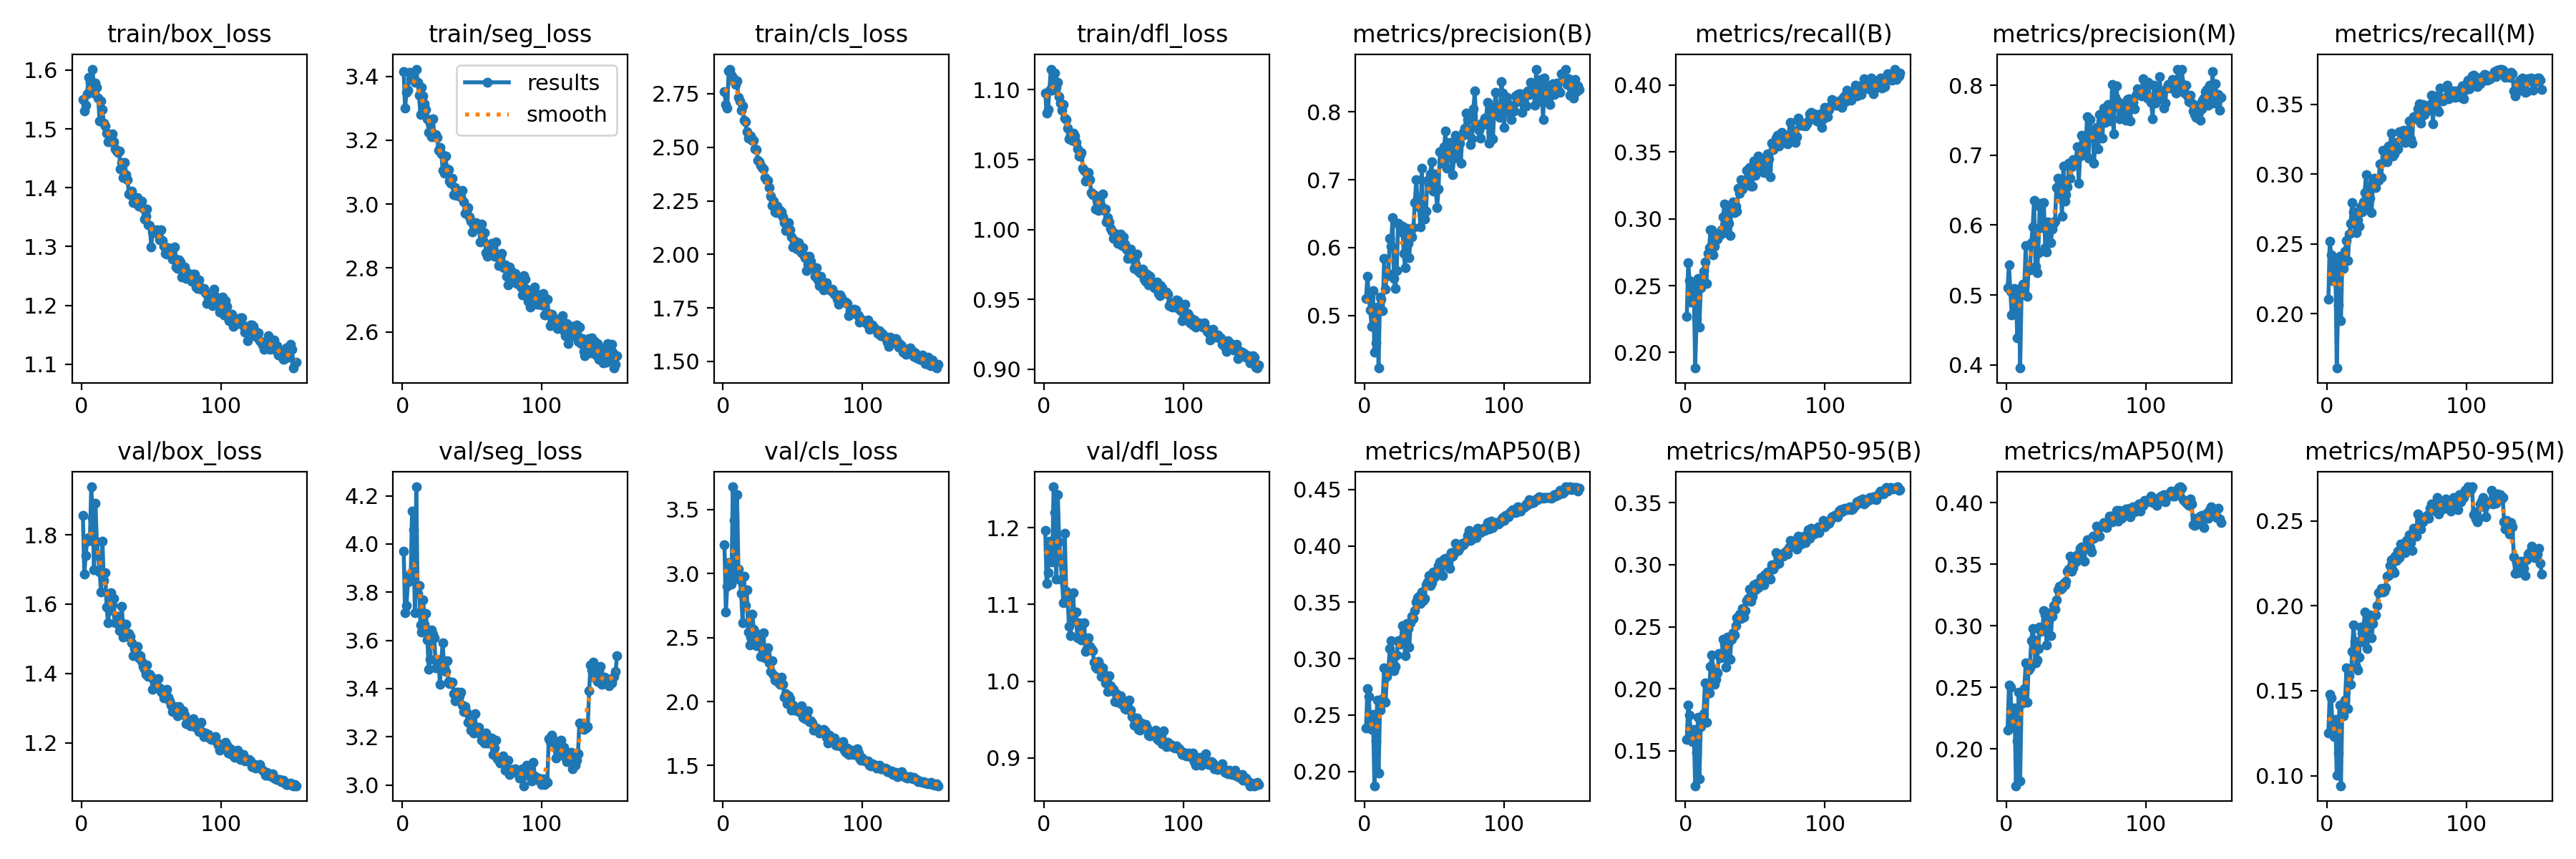

The file beside this chart, header and first rows:
epoch, train/box_loss, train/seg_loss, train/cls_loss, train/dfl_loss, metrics/precision(B), metrics/recall(B), metrics/mAP50(B), metrics/mAP50-95(B), metrics/precision(M), metrics/recall(M), metrics/mAP50(M), metrics/mAP50-95(M), val/box_loss, val/seg_loss, val/cls_loss, val/dfl_loss, lr/pg0, lr/pg1, lr/pg2
1, 1.549, 3.416, 2.76, 1.098, 0.5249, 0.2271, 0.2382, 0.1594, 0.5108, 0.2101, 0.2155, 0.1253, 1.855, 3.97, 3.226, 1.196, 0.07434, 0.002914, 0.002914
2, 1.53, 3.3, 2.699, 1.083, 0.558, 0.2673, 0.2733, 0.187, 0.543, 0.2518, 0.252, 0.1477, 1.687, 3.714, 2.701, 1.127, 0.0484, 0.005848, 0.005848
3, 1.54, 3.351, 2.682, 1.086, 0.5278, 0.2537, 0.2663, 0.1785, 0.505, 0.2423, 0.25, 0.1458, 1.741, 3.743, 2.903, 1.142, 0.02245, 0.00877, 0.00877
4, 1.56, 3.356, 2.855, 1.1, 0.508, 0.2378, 0.2433, 0.1604, 0.4717, 0.2238, 0.2218, 0.1282, 1.782, 3.841, 3.084, 1.183, 0.01014, 0.01014, 0.01014
5, 1.587, 3.413, 2.865, 1.115, 0.4842, 0.2444, 0.237, 0.1576, 0.4731, 0.2233, 0.2176, 0.1231, 1.792, 3.873, 3.058, 1.181, 0.01014, 0.01014, 0.01014
6, 1.58, 3.393, 2.838, 1.099, 0.5369, 0.2509, 0.2506, 0.1671, 0.5097, 0.2395, 0.2331, 0.1333, 1.784, 3.848, 2.919, 1.155, 0.01012, 0.01012, 0.01012
7, 1.577, 3.399, 2.826, 1.108, 0.446, 0.1884, 0.1872, 0.1218, 0.4955, 0.1609, 0.1701, 0.1001, 1.938, 4.136, 3.677, 1.254, 0.0101, 0.0101, 0.0101
8, 1.602, 3.402, 2.808, 1.112, 0.4599, 0.2247, 0.2272, 0.1487, 0.4387, 0.2063, 0.2067, 0.1135, 1.848, 4.059, 3.416, 1.22, 0.01008, 0.01008, 0.01008
9, 1.561, 3.382, 2.793, 1.102, 0.5124, 0.2555, 0.2634, 0.1769, 0.5082, 0.2411, 0.2463, 0.1417, 1.699, 3.715, 2.98, 1.133, 0.01006, 0.01006, 0.01006
10, 1.579, 3.423, 2.81, 1.105, 0.4228, 0.2189, 0.1982, 0.1271, 0.3956, 0.1948, 0.1741, 0.0941, 1.89, 4.237, 3.619, 1.243, 0.01004, 0.01004, 0.01004
11, 1.571, 3.382, 2.734, 1.095, 0.5267, 0.2483, 0.2546, 0.1697, 0.5, 0.2367, 0.2367, 0.1398, 1.78, 3.793, 3.034, 1.182, 0.01002, 0.01002, 0.01002
12, 1.552, 3.341, 2.717, 1.091, 0.5241, 0.2511, 0.2602, 0.1747, 0.5157, 0.2326, 0.2414, 0.1351, 1.74, 3.826, 2.949, 1.157, 0.009997, 0.009997, 0.009997
13, 1.513, 3.281, 2.674, 1.085, 0.5075, 0.2608, 0.2648, 0.1797, 0.5125, 0.2449, 0.2491, 0.1447, 1.693, 3.665, 2.842, 1.132, 0.009976, 0.009976, 0.009976
14, 1.548, 3.366, 2.694, 1.089, 0.5843, 0.2679, 0.2919, 0.2048, 0.5704, 0.2524, 0.2702, 0.1637, 1.635, 3.636, 2.617, 1.103, 0.009956, 0.009956, 0.009956
15, 1.533, 3.339, 2.626, 1.08, 0.5387, 0.2515, 0.2615, 0.1731, 0.4978, 0.2381, 0.2382, 0.1396, 1.782, 3.767, 2.979, 1.193, 0.009936, 0.009936, 0.009936
16, 1.509, 3.314, 2.618, 1.079, 0.5642, 0.2744, 0.2839, 0.1985, 0.5372, 0.2569, 0.2641, 0.1587, 1.668, 3.667, 2.747, 1.117, 0.009916, 0.009916, 0.009916
17, 1.505, 3.297, 2.571, 1.072, 0.5585, 0.2784, 0.2889, 0.1968, 0.5357, 0.2647, 0.2658, 0.1536, 1.691, 3.712, 2.872, 1.11, 0.009895, 0.009895, 0.009895
18, 1.493, 3.268, 2.542, 1.065, 0.6139, 0.2916, 0.3087, 0.218, 0.5754, 0.2796, 0.2881, 0.1731, 1.592, 3.601, 2.542, 1.072, 0.009875, 0.009875, 0.009875
19, 1.478, 3.225, 2.554, 1.068, 0.6019, 0.2919, 0.3162, 0.227, 0.5978, 0.2731, 0.2978, 0.1886, 1.546, 3.479, 2.439, 1.06, 0.009855, 0.009855, 0.009855
20, 1.482, 3.254, 2.554, 1.064, 0.6447, 0.2731, 0.3031, 0.2158, 0.6349, 0.2637, 0.2886, 0.1789, 1.582, 3.522, 2.501, 1.081, 0.009834, 0.009834, 0.009834
21, 1.478, 3.211, 2.532, 1.069, 0.5543, 0.2793, 0.289, 0.2035, 0.5413, 0.2579, 0.27, 0.1639, 1.632, 3.644, 2.68, 1.115, 0.009814, 0.009814, 0.009814
22, 1.491, 3.266, 2.532, 1.067, 0.5394, 0.2845, 0.2932, 0.2077, 0.5319, 0.2672, 0.2724, 0.1623, 1.597, 3.624, 2.566, 1.078, 0.009794, 0.009794, 0.009794
23, 1.478, 3.211, 2.492, 1.062, 0.5658, 0.2847, 0.3033, 0.2127, 0.5601, 0.2624, 0.2816, 0.1699, 1.617, 3.61, 2.545, 1.09, 0.009773, 0.009773, 0.009773
24, 1.466, 3.218, 2.491, 1.058, 0.6358, 0.2892, 0.3158, 0.2283, 0.6272, 0.2765, 0.2991, 0.1873, 1.547, 3.487, 2.433, 1.057, 0.009753, 0.009753, 0.009753
25, 1.462, 3.208, 2.441, 1.053, 0.6312, 0.2878, 0.3126, 0.2251, 0.6308, 0.2731, 0.2955, 0.1839, 1.565, 3.511, 2.482, 1.076, 0.009733, 0.009733, 0.009733
26, 1.46, 3.169, 2.432, 1.053, 0.6231, 0.2919, 0.3166, 0.2256, 0.5964, 0.2799, 0.2968, 0.1789, 1.565, 3.518, 2.454, 1.066, 0.009712, 0.009712, 0.009712
27, 1.462, 3.178, 2.415, 1.055, 0.6313, 0.3014, 0.3294, 0.2401, 0.6318, 0.287, 0.312, 0.1963, 1.523, 3.416, 2.352, 1.054, 0.009692, 0.009692, 0.009692
28, 1.431, 3.158, 2.406, 1.044, 0.592, 0.3111, 0.3294, 0.2358, 0.5678, 0.2994, 0.3091, 0.1899, 1.55, 3.522, 2.354, 1.056, 0.009672, 0.009672, 0.009672
29, 1.443, 3.106, 2.398, 1.042, 0.5701, 0.2896, 0.3027, 0.2177, 0.5613, 0.2759, 0.2846, 0.1749, 1.593, 3.589, 2.537, 1.076, 0.009651, 0.009651, 0.009651
30, 1.417, 3.096, 2.359, 1.034, 0.6283, 0.3065, 0.3314, 0.2416, 0.6051, 0.2903, 0.3068, 0.1899, 1.505, 3.486, 2.341, 1.038, 0.009631, 0.009631, 0.009631
31, 1.443, 3.151, 2.348, 1.04, 0.6062, 0.2965, 0.3267, 0.2374, 0.6037, 0.2826, 0.3103, 0.1946, 1.512, 3.471, 2.367, 1.042, 0.009611, 0.009611, 0.009611
32, 1.422, 3.11, 2.345, 1.041, 0.5856, 0.2875, 0.31, 0.2236, 0.5748, 0.2722, 0.292, 0.1814, 1.542, 3.514, 2.418, 1.057, 0.00959, 0.00959, 0.00959
33, 1.414, 3.108, 2.311, 1.036, 0.621, 0.3102, 0.3318, 0.2401, 0.5939, 0.2944, 0.3079, 0.1895, 1.507, 3.429, 2.3, 1.046, 0.00957, 0.00957, 0.00957
34, 1.389, 3.072, 2.273, 1.026, 0.6161, 0.3127, 0.3375, 0.2453, 0.6025, 0.2968, 0.3162, 0.1944, 1.516, 3.42, 2.234, 1.043, 0.00955, 0.00955, 0.00955
35, 1.389, 3.065, 2.228, 1.025, 0.6299, 0.3049, 0.3359, 0.2433, 0.6052, 0.2905, 0.3133, 0.1948, 1.506, 3.425, 2.316, 1.04, 0.009529, 0.009529, 0.009529
36, 1.395, 3.081, 2.249, 1.025, 0.666, 0.3094, 0.3423, 0.2509, 0.6541, 0.2954, 0.3211, 0.2001, 1.488, 3.426, 2.207, 1.025, 0.009509, 0.009509, 0.009509
37, 1.375, 3.029, 2.199, 1.015, 0.6995, 0.3055, 0.3501, 0.2574, 0.6674, 0.2955, 0.3291, 0.2078, 1.451, 3.378, 2.166, 1.018, 0.009489, 0.009489, 0.009489
38, 1.383, 3.052, 2.194, 1.021, 0.6672, 0.3229, 0.3542, 0.2575, 0.6444, 0.3074, 0.3323, 0.2082, 1.472, 3.348, 2.19, 1.017, 0.009468, 0.009468, 0.009468
39, 1.373, 3.026, 2.225, 1.013, 0.6599, 0.3191, 0.3551, 0.2602, 0.6567, 0.2974, 0.33, 0.2101, 1.466, 3.384, 2.155, 1.025, 0.009448, 0.009448, 0.009448
40, 1.383, 3.026, 2.194, 1.023, 0.6309, 0.3293, 0.349, 0.2564, 0.6128, 0.3173, 0.3308, 0.2081, 1.478, 3.385, 2.163, 1.02, 0.009428, 0.009428, 0.009428
41, 1.368, 3.034, 2.204, 1.017, 0.7174, 0.3223, 0.3588, 0.2649, 0.6844, 0.3089, 0.3342, 0.2085, 1.445, 3.369, 2.133, 1.006, 0.009407, 0.009407, 0.009407
42, 1.377, 3.022, 2.197, 1.025, 0.6427, 0.326, 0.3514, 0.258, 0.6346, 0.3092, 0.3333, 0.2108, 1.452, 3.385, 2.189, 1.017, 0.009387, 0.009387, 0.009387
43, 1.377, 3.043, 2.175, 1.013, 0.6418, 0.3264, 0.3532, 0.2629, 0.6432, 0.3087, 0.3362, 0.2173, 1.434, 3.332, 2.136, 1.009, 0.009367, 0.009367, 0.009367
44, 1.364, 3.006, 2.149, 1.015, 0.654, 0.3364, 0.3655, 0.2712, 0.6549, 0.3201, 0.344, 0.2179, 1.421, 3.304, 2.036, 0.9978, 0.009347, 0.009347, 0.009347
45, 1.346, 2.971, 2.113, 1.005, 0.6989, 0.3307, 0.368, 0.2729, 0.6887, 0.3145, 0.3458, 0.2237, 1.412, 3.326, 2.06, 0.9977, 0.009326, 0.009326, 0.009326
46, 1.352, 2.976, 2.134, 1.009, 0.6941, 0.3385, 0.3735, 0.2805, 0.6672, 0.3292, 0.3564, 0.227, 1.397, 3.302, 1.985, 0.9861, 0.009306, 0.009306, 0.009306
47, 1.364, 2.988, 2.148, 1.006, 0.7081, 0.3243, 0.3648, 0.2707, 0.6829, 0.3132, 0.3444, 0.2208, 1.425, 3.26, 2.043, 1.008, 0.009286, 0.009286, 0.009286
48, 1.337, 2.961, 2.114, 1.001, 0.7263, 0.3246, 0.3671, 0.2743, 0.6934, 0.3144, 0.3472, 0.2196, 1.392, 3.258, 2.02, 0.9936, 0.009265, 0.009265, 0.009265
49, 1.335, 2.946, 2.08, 0.9986, 0.6836, 0.3431, 0.3767, 0.2838, 0.6897, 0.3226, 0.356, 0.2292, 1.397, 3.228, 1.932, 0.9877, 0.009245, 0.009245, 0.009245
50, 1.3, 2.912, 2.035, 0.9935, 0.7089, 0.3323, 0.3725, 0.2795, 0.694, 0.3186, 0.352, 0.2268, 1.391, 3.283, 1.973, 0.9893, 0.009225, 0.009225, 0.009225
51, 1.324, 2.934, 2.065, 0.9972, 0.6864, 0.339, 0.3765, 0.2849, 0.7117, 0.3183, 0.3578, 0.2322, 1.355, 3.216, 1.935, 0.9733, 0.009204, 0.009204, 0.009204
52, 1.323, 2.923, 2.058, 0.9959, 0.659, 0.3471, 0.3759, 0.2815, 0.6599, 0.3304, 0.3574, 0.2282, 1.38, 3.296, 1.937, 0.984, 0.009184, 0.009184, 0.009184
53, 1.326, 2.942, 2.025, 0.99, 0.6865, 0.3451, 0.3823, 0.2862, 0.6985, 0.3302, 0.3631, 0.2364, 1.365, 3.218, 1.929, 0.9726, 0.009164, 0.009164, 0.009164
54, 1.328, 2.926, 2.054, 0.9934, 0.741, 0.3432, 0.3859, 0.2896, 0.7287, 0.3281, 0.3643, 0.2349, 1.36, 3.239, 1.937, 0.9806, 0.009143, 0.009143, 0.009143
55, 1.326, 2.925, 2.035, 0.9968, 0.7412, 0.3418, 0.3837, 0.2861, 0.7015, 0.3314, 0.3638, 0.2331, 1.386, 3.241, 1.914, 0.9812, 0.009123, 0.009123, 0.009123
56, 1.311, 2.882, 2.009, 0.9886, 0.7245, 0.3345, 0.3734, 0.2836, 0.7042, 0.3227, 0.3525, 0.2312, 1.359, 3.212, 1.967, 0.9699, 0.009103, 0.009103, 0.009103
57, 1.329, 2.938, 2.032, 0.9945, 0.7481, 0.3442, 0.3883, 0.2919, 0.7128, 0.3311, 0.3635, 0.2386, 1.349, 3.185, 1.877, 0.9744, 0.009082, 0.009082, 0.009082
58, 1.31, 2.886, 1.994, 0.9894, 0.7719, 0.3411, 0.3887, 0.2919, 0.7551, 0.3309, 0.37, 0.2377, 1.343, 3.191, 1.873, 0.964, 0.009062, 0.009062, 0.009062
59, 1.301, 2.911, 1.984, 0.9857, 0.7173, 0.3485, 0.3868, 0.2943, 0.696, 0.3383, 0.367, 0.2418, 1.33, 3.175, 1.868, 0.9629, 0.009042, 0.009042, 0.009042
60, 1.288, 2.848, 1.924, 0.9793, 0.736, 0.3446, 0.3849, 0.2902, 0.7507, 0.3254, 0.3637, 0.2373, 1.34, 3.216, 1.89, 0.9671, 0.009021, 0.009021, 0.009021
... 94 more rows
